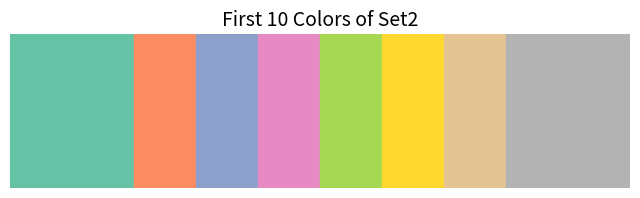

The matplotlib source for this figure:
import matplotlib.pyplot as plt

def get_first_colors(cmap_name, num_colors=10):
    """
    Returns the first `num_colors` from a given colormap.
    
    Parameters:
    cmap_name (str): Name of the colormap.
    num_colors (int): Number of colors to extract.
    
    Returns:
    list: List of RGB tuples.
    """
    cmap = plt.get_cmap(cmap_name)
    return [cmap(i / (num_colors - 1)) for i in range(num_colors)]

def plot_colormap_colors(cmap_name, num_colors=10):
    """
    Plots the first `num_colors` from a given colormap.
    
    Parameters:
    cmap_name (str): Name of the colormap.
    num_colors (int): Number of colors to plot.
    """
    colors = get_first_colors(cmap_name, num_colors)
    
    fig, ax = plt.subplots(figsize=(8, 2))
    for i, color in enumerate(colors):
        ax.add_patch(plt.Rectangle((i, 0), 1, 1, color=color))
    ax.set_xlim(0, num_colors)
    ax.set_ylim(0, 1)
    ax.axis('off')
    plt.title(f'First {num_colors} Colors of {cmap_name}', fontsize=14)
    plt.show()

# Example usage with "Set2"
plot_colormap_colors("Set2", 10)
